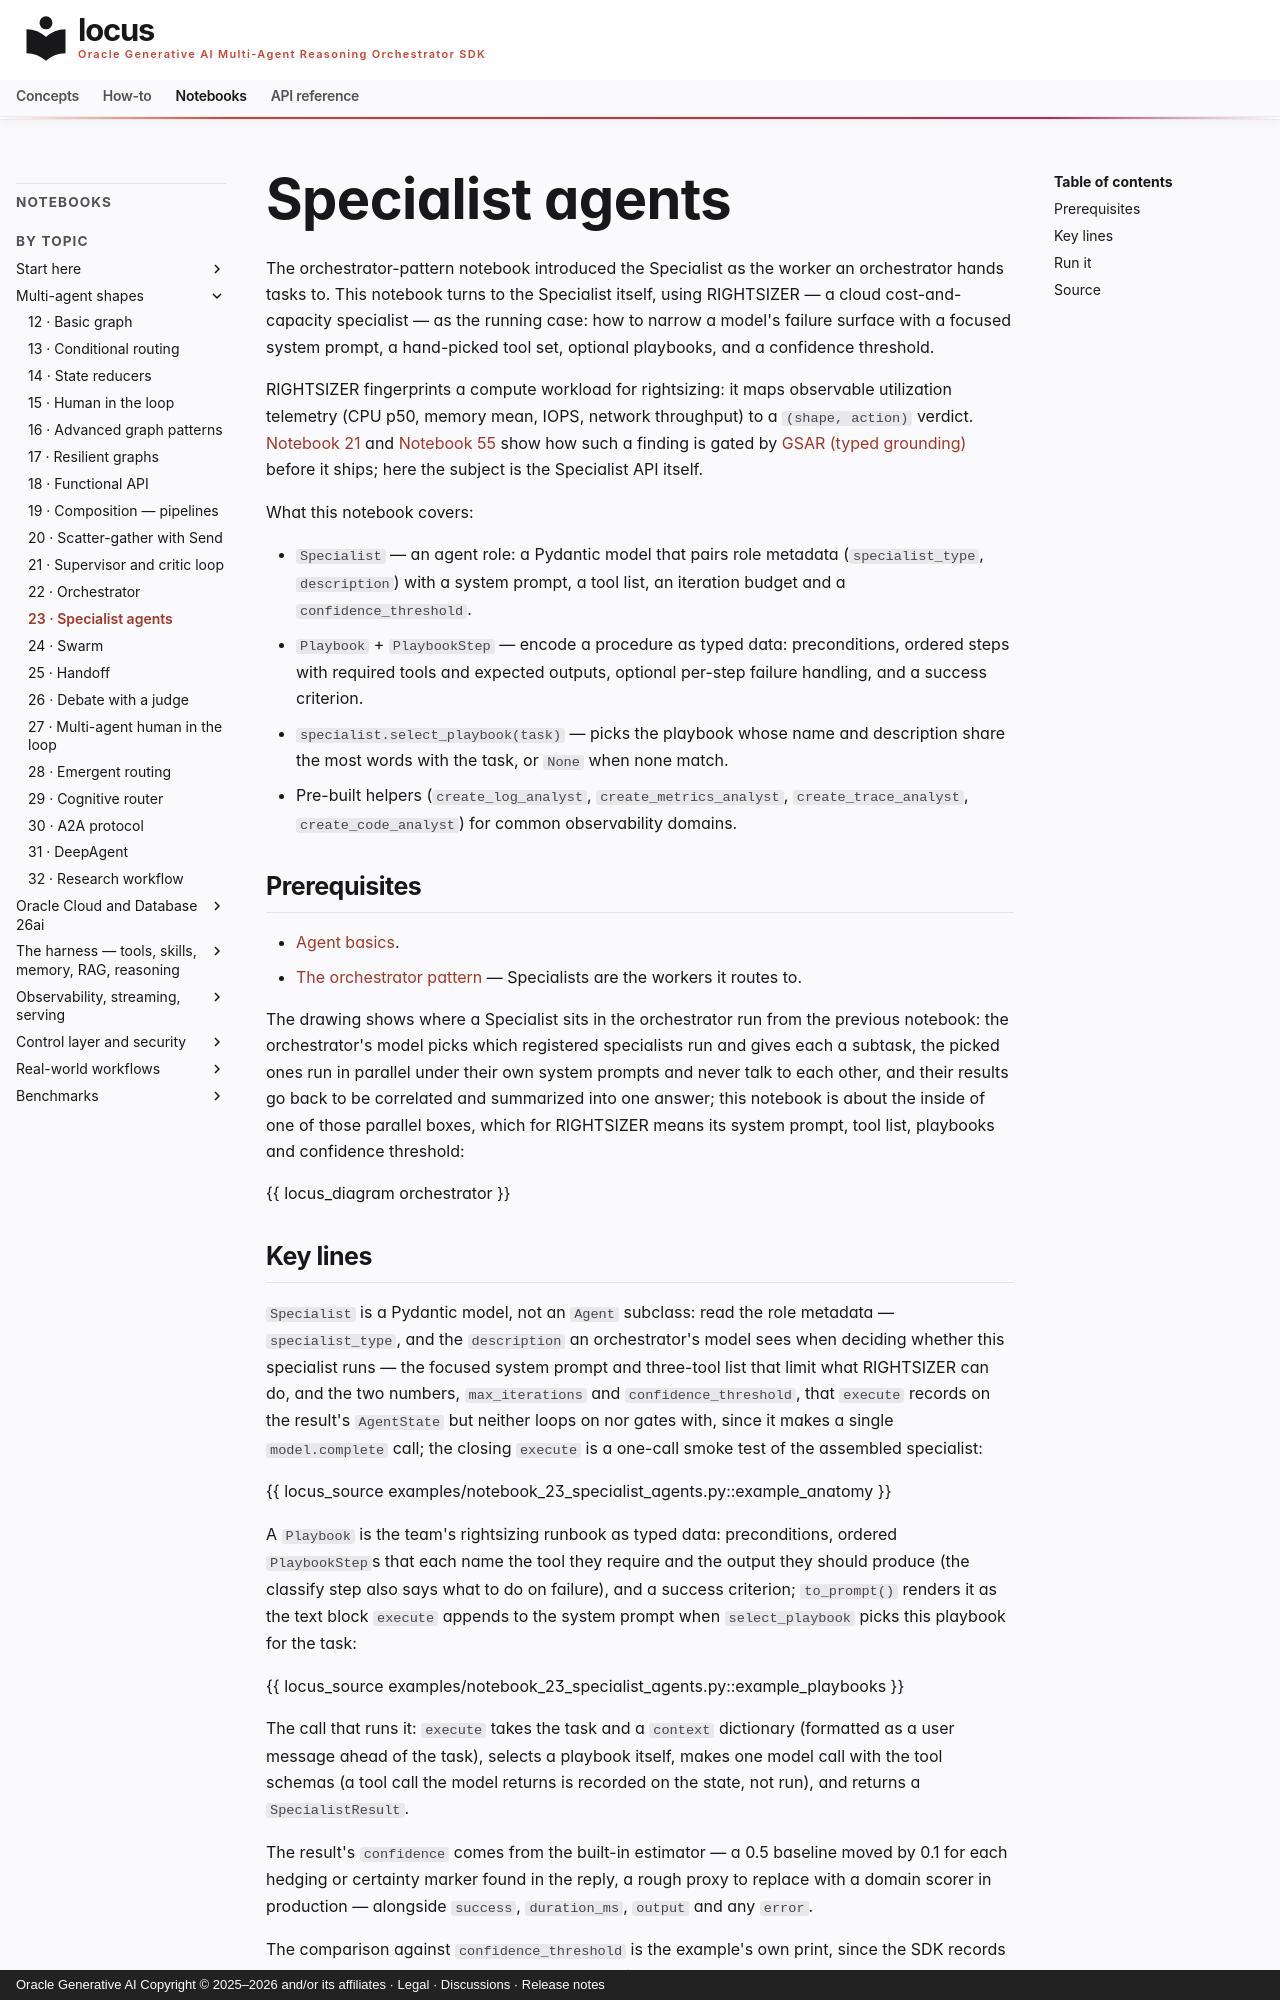

repository: oracle/locus · page: notebooks/notebook_23_specialist_agents/index.html · generator: mkdocs · copyright: Oracle Generative AI Copyright © 2025–2026 and/or its affiliates · Legal · Discussions · Release notes

# Specialist agents

The orchestrator-pattern notebook introduced the Specialist as the worker an
orchestrator hands tasks to. This notebook turns to the Specialist itself, using
RIGHTSIZER — a cloud cost-and-capacity specialist — as the running case: how to
narrow a model's failure surface with a focused system prompt, a hand-picked
tool set, optional playbooks, and a confidence threshold.

RIGHTSIZER fingerprints a compute workload for rightsizing: it maps observable
utilization telemetry (CPU p50, memory mean, IOPS, network throughput) to a
`(shape, action)` verdict. [Notebook 21](notebook_21_supervisor_critic_loop.md)
and [Notebook 55](notebook_55_gsar_typed_grounding.md) show how such a finding
is gated by [GSAR (typed grounding)](../concepts/gsar.md) before it ships; here
the subject is the Specialist API itself.

What this notebook covers:

- `Specialist` — an agent role: a Pydantic model that pairs role metadata
  (`specialist_type`, `description`) with a system prompt, a tool list, an
  iteration budget and a `confidence_threshold`.
- `Playbook` + `PlaybookStep` — encode a procedure as typed data: preconditions,
  ordered steps with required tools and expected outputs, optional per-step
  failure handling, and a success criterion.
- `specialist.select_playbook(task)` — picks the playbook whose name and
  description share the most words with the task, or `None` when none match.
- Pre-built helpers (`create_log_analyst`, `create_metrics_analyst`,
  `create_trace_analyst`, `create_code_analyst`) for common observability
  domains.

## Prerequisites

- [Agent basics](notebook_02_basic_agent.md).
- [The orchestrator pattern](notebook_22_orchestrator_pattern.md) — Specialists
  are the workers it routes to.

The drawing shows where a Specialist sits in the orchestrator run from the
previous notebook: the orchestrator's model picks which registered specialists
run and gives each a subtask, the picked ones run in parallel under their own
system prompts and never talk to each other, and their results go back to be
correlated and summarized into one answer; this notebook is about the inside of
one of those parallel boxes, which for RIGHTSIZER means its system prompt, tool
list, playbooks and confidence threshold:

{{ locus_diagram orchestrator }}
